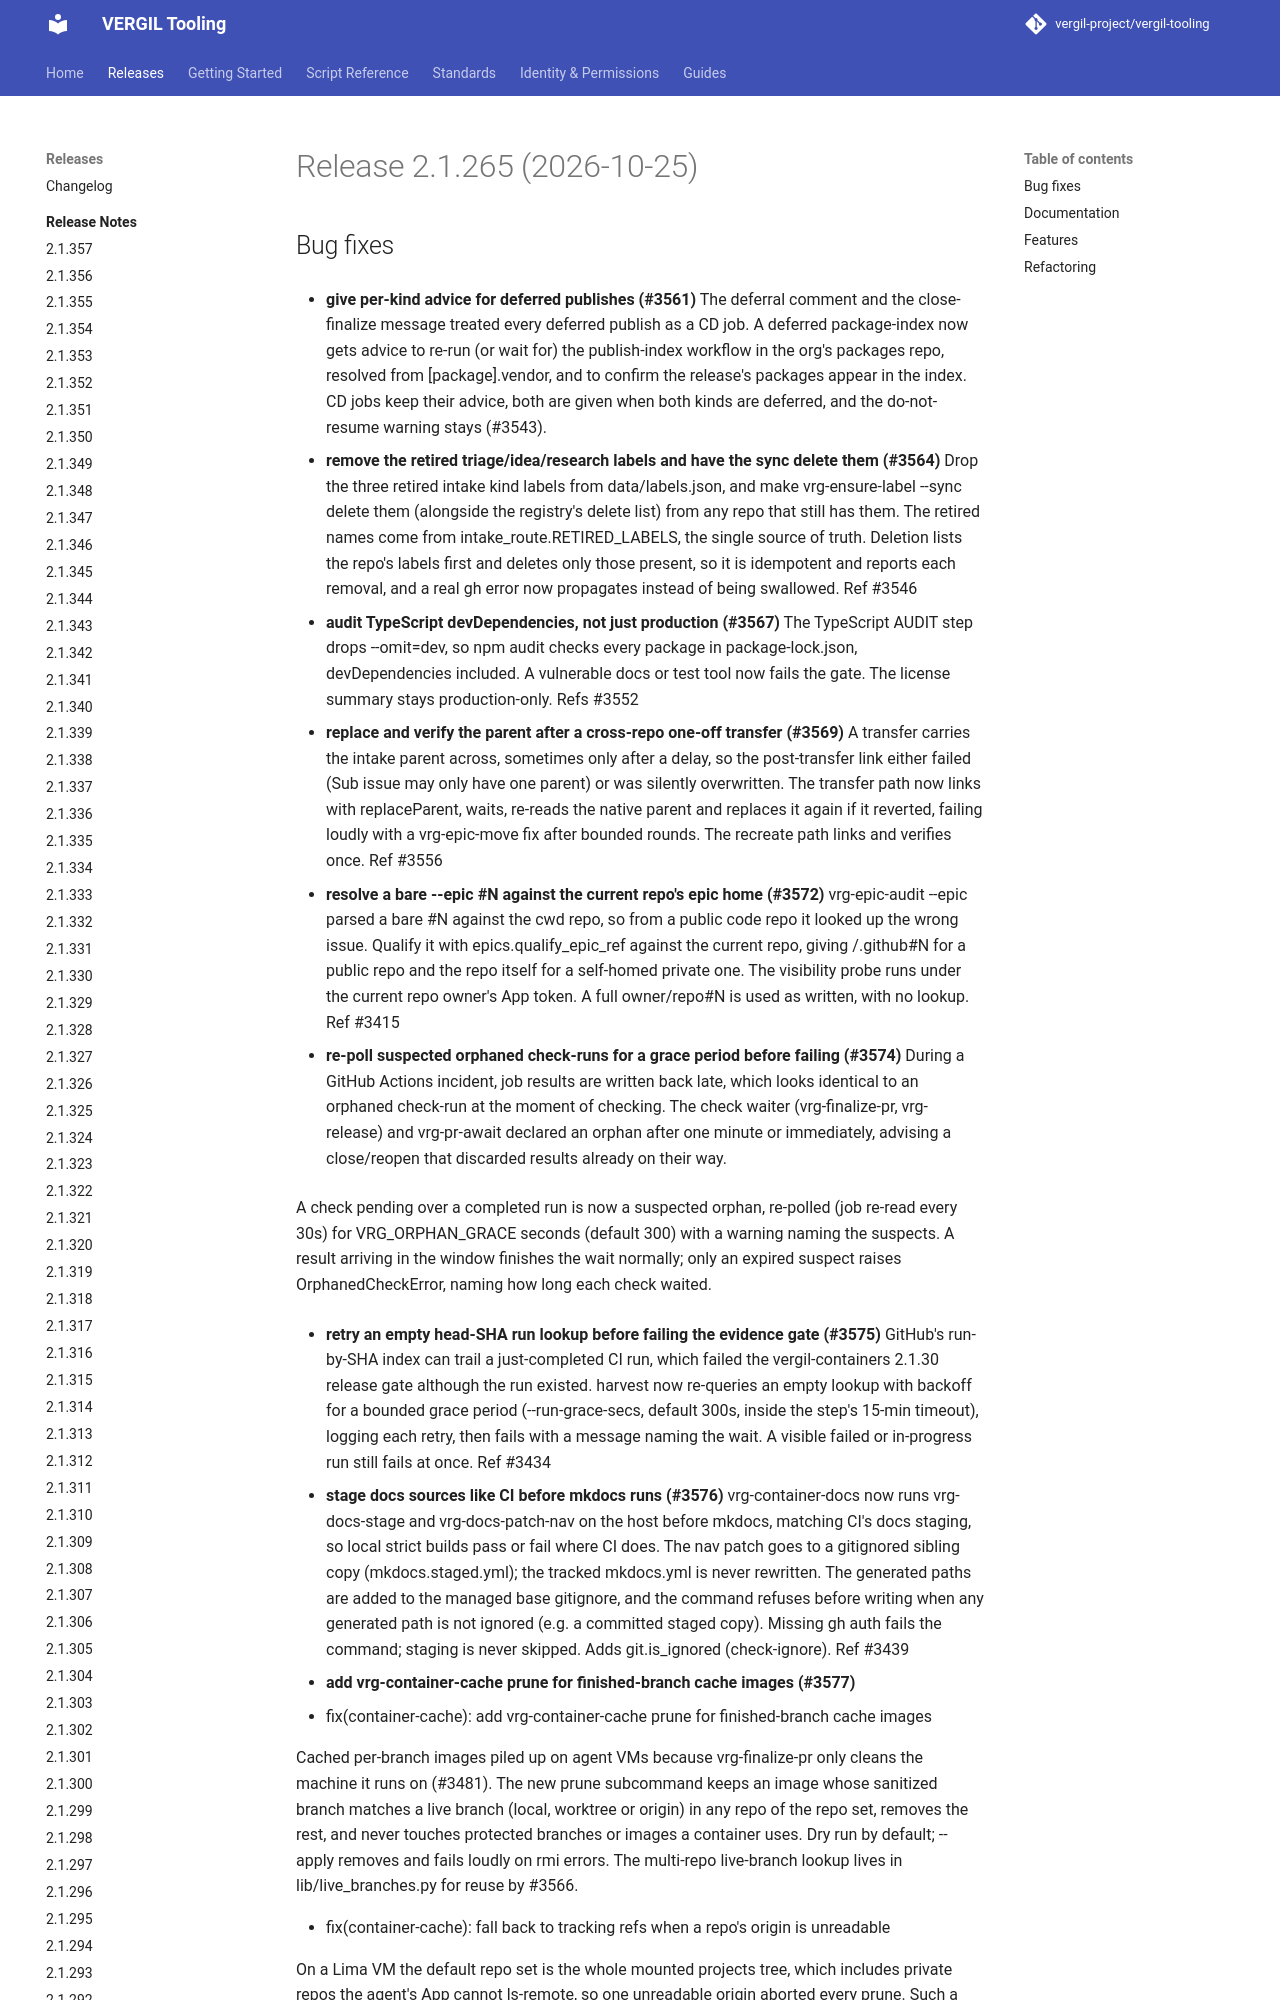

repository: vergil-project/vergil-tooling · page: dev/releases/v2.1.265/index.html · generator: mkdocs


# Release 2.1.265 (2026-10-25)

## Bug fixes

- **give per-kind advice for deferred publishes (#3561)**
The deferral comment and the close-finalize message treated every deferred publish as a CD job. A deferred package-index now gets advice to re-run (or wait for) the publish-index workflow in the org's packages repo, resolved from [package].vendor, and to confirm the release's packages appear in the index. CD jobs keep their advice, both are given when both kinds are deferred, and the do-not-resume warning stays (#3543).

- **remove the retired triage/idea/research labels and have the sync delete them (#3564)**
Drop the three retired intake kind labels from data/labels.json, and make vrg-ensure-label --sync delete them (alongside the registry's delete list) from any repo that still has them. The retired names come from intake_route.RETIRED_LABELS, the single source of truth. Deletion lists the repo's labels first and deletes only those present, so it is idempotent and reports each removal, and a real gh error now propagates instead of being swallowed. Ref #3546

- **audit TypeScript devDependencies, not just production (#3567)**
The TypeScript AUDIT step drops --omit=dev, so npm audit checks every package in package-lock.json, devDependencies included. A vulnerable docs or test tool now fails the gate. The license summary stays production-only. Refs #3552

- **replace and verify the parent after a cross-repo one-off transfer (#3569)**
A transfer carries the intake parent across, sometimes only after a delay, so the post-transfer link either failed (Sub issue may only have one parent) or was silently overwritten. The transfer path now links with replaceParent, waits, re-reads the native parent and replaces it again if it reverted, failing loudly with a vrg-epic-move fix after bounded rounds. The recreate path links and verifies once. Ref #3556

- **resolve a bare --epic #N against the current repo's epic home (#3572)**
vrg-epic-audit --epic parsed a bare #N against the cwd repo, so from a public code repo it looked up the wrong issue. Qualify it with epics.qualify_epic_ref against the current repo, giving <org>/.github#N for a public repo and the repo itself for a self-homed private one. The visibility probe runs under the current repo owner's App token. A full owner/repo#N is used as written, with no lookup. Ref #3415

- **re-poll suspected orphaned check-runs for a grace period before failing (#3574)**
During a GitHub Actions incident, job results are written back late, which looks identical to an orphaned check-run at the moment of checking. The check waiter (vrg-finalize-pr, vrg-release) and vrg-pr-await declared an orphan after one minute or immediately, advising a close/reopen that discarded results already on their way.

A check pending over a completed run is now a suspected orphan, re-polled (job re-read every 30s) for VRG_ORPHAN_GRACE seconds (default 300) with a warning naming the suspects. A result arriving in the window finishes the wait normally; only an expired suspect raises OrphanedCheckError, naming how long each check waited.

- **retry an empty head-SHA run lookup before failing the evidence gate (#3575)**
GitHub's run-by-SHA index can trail a just-completed CI run, which failed the vergil-containers 2.1.30 release gate although the run existed. harvest now re-queries an empty lookup with backoff for a bounded grace period (--run-grace-secs, default 300s, inside the step's 15-min timeout), logging each retry, then fails with a message naming the wait. A visible failed or in-progress run still fails at once. Ref #3434
